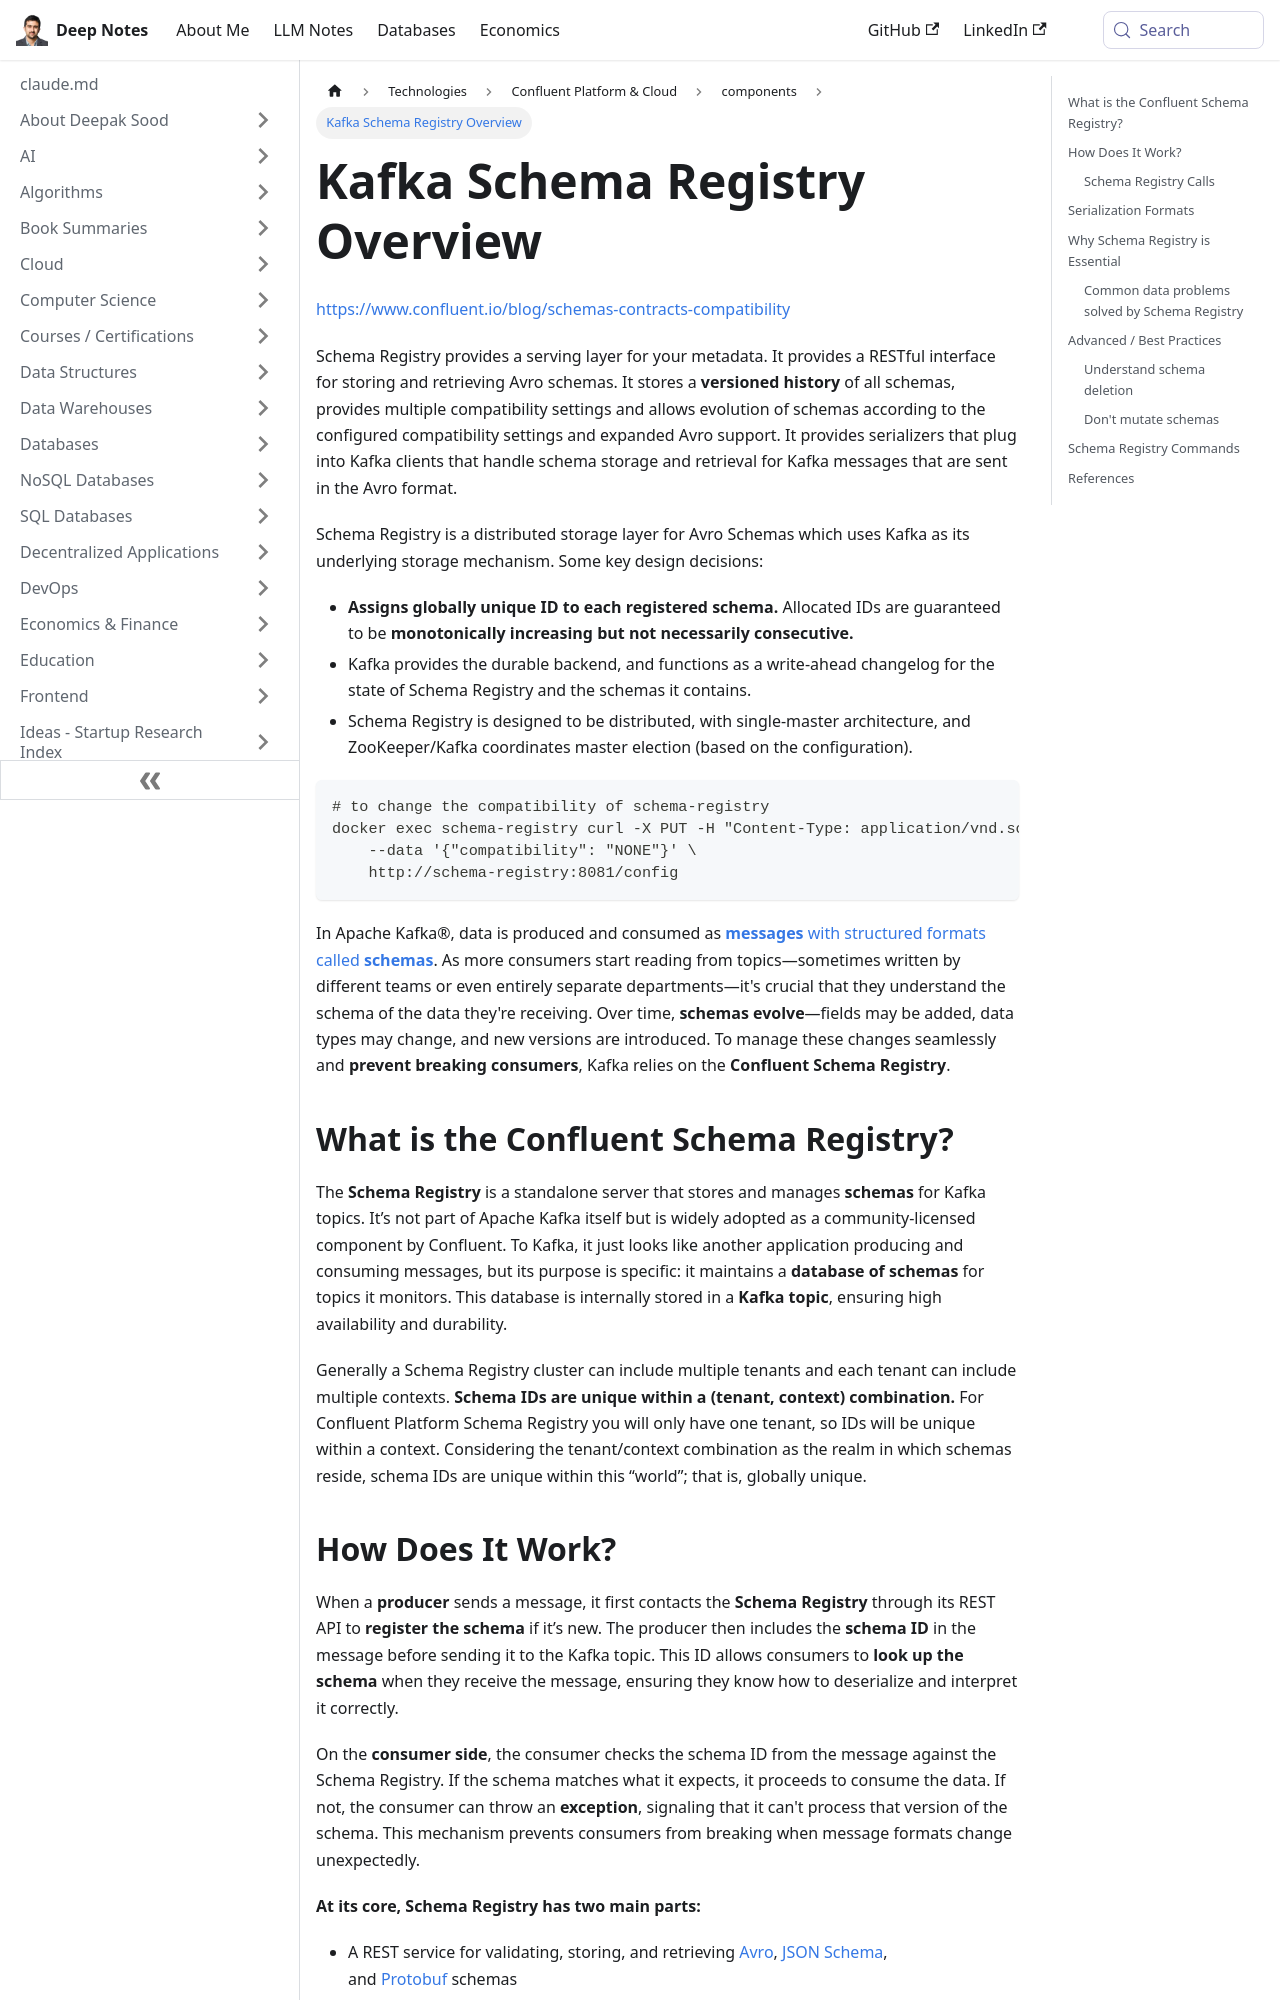

repository: deepaksood619/deepaksood619.github.io · page: technologies/kafka/kafka-schema-registry/index.html · generator: docusaurus

---
slug: /technologies/kafka/kafka-schema-registry
title: Kafka Schema Registry Overview
description: Explore Kafka Schema Registry for managing Avro schemas with a RESTful interface and compatibility settings for efficient schema evolution.
created: 2023-03-05
updated: 2026-03-27
---
https://www.confluent.io/blog/schemas-contracts-compatibility

Schema Registry provides a serving layer for your metadata. It provides a RESTful interface for storing and retrieving Avro schemas. It stores a **versioned history** of all schemas, provides multiple compatibility settings and allows evolution of schemas according to the configured compatibility settings and expanded Avro support. It provides serializers that plug into Kafka clients that handle schema storage and retrieval for Kafka messages that are sent in the Avro format.

Schema Registry is a distributed storage layer for Avro Schemas which uses Kafka as its underlying storage mechanism. Some key design decisions:

- **Assigns globally unique ID to each registered schema.** Allocated IDs are guaranteed to be **monotonically increasing but not necessarily consecutive.**
- Kafka provides the durable backend, and functions as a write-ahead changelog for the state of Schema Registry and the schemas it contains.
- Schema Registry is designed to be distributed, with single-master architecture, and ZooKeeper/Kafka coordinates master election (based on the configuration).

```bash
# to change the compatibility of schema-registry
docker exec schema-registry curl -X PUT -H "Content-Type: application/vnd.schemaregistry.v1+json" \
    --data '{"compatibility": "NONE"}' \
    http://schema-registry:8081/config
```

In Apache Kafka®, data is produced and consumed as [**messages** with structured formats called **schemas**](https://docs.confluent.io/platform/current/schema-registry/index.html). As more consumers start reading from topics—sometimes written by different teams or even entirely separate departments—it's crucial that they understand the schema of the data they're receiving. Over time, **schemas evolve**—fields may be added, data types may change, and new versions are introduced. To manage these changes seamlessly and **prevent breaking consumers**, Kafka relies on the **Confluent Schema Registry**.

## What is the Confluent Schema Registry?

The **Schema Registry** is a standalone server that stores and manages **schemas** for Kafka topics. It’s not part of Apache Kafka itself but is widely adopted as a community-licensed component by Confluent. To Kafka, it just looks like another application producing and consuming messages, but its purpose is specific: it maintains a **database of schemas** for topics it monitors. This database is internally stored in a **Kafka topic**, ensuring high availability and durability.

Generally a Schema Registry cluster can include multiple tenants and each tenant can include multiple contexts. **Schema IDs are unique within a (tenant, context) combination.** For Confluent Platform Schema Registry you will only have one tenant, so IDs will be unique within a context. Considering the tenant/context combination as the realm in which schemas reside, schema IDs are unique within this “world”; that is, globally unique.
